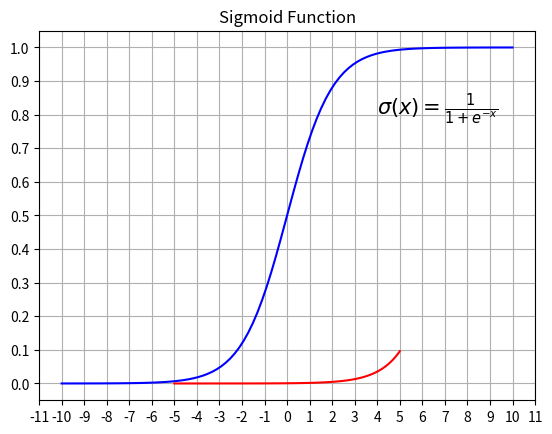

This chart was generated by the following Python code:
# -*- coding: utf-8 -*-
"""
Created on Fri Feb 28 20:17:52 2020

@author: 88697
"""

import numpy as np
from numpy import *
import matplotlib.pylab as plt

#Sigmoid 數學函數表示方式
#sigmoid = lambda x: 1 / (1 + np.exp(-x))
def sigmoid(x):
    return (1 / (1 + np.exp(-x)))

#Sigmoid 微分
def dsigmoid(x):
    return (x * (1 - x))

# linespace generate an array from start and stop value
# with requested number of elements. Example 10 elements or 100 elements.
x = plt.linspace(-10,10,100)

# prepare the plot, associate the color r(ed) or b(lue) and the label 
plt.plot(x, sigmoid(x), 'b', label='linspace(-10,10,10)')

# Draw the grid line in background.
plt.grid()

# 顯現圖示的Title
plt.title('Sigmoid Function')

# 顯現 the Sigmoid formula
plt.text(4, 0.8, r'$\sigma(x)=\frac{1}{1+e^{-x}}$', fontsize=15)

#resize the X and Y axes
plt.gca().xaxis.set_major_locator(plt.MultipleLocator(1))
plt.gca().yaxis.set_major_locator(plt.MultipleLocator(0.1))

# create the graph
plt.show()


#Softmax 數學函數表示方式
def softmax(x):
     return np.exp(x) / float(sum(np.exp(x)))

#x=np.arange(0,1.0,0.01)
x = plt.linspace(-5,5,100)

#resize the X and Y axes
plt.gca().xaxis.set_major_locator(plt.MultipleLocator(1))
#plt.gca().yaxis.set_major_locator(plt.MultipleLocator(1))

#列印所有Softmax 值並輸出成一陣列
print(softmax(x))
plt.plot(x, softmax(x), 'r')
plt.show()